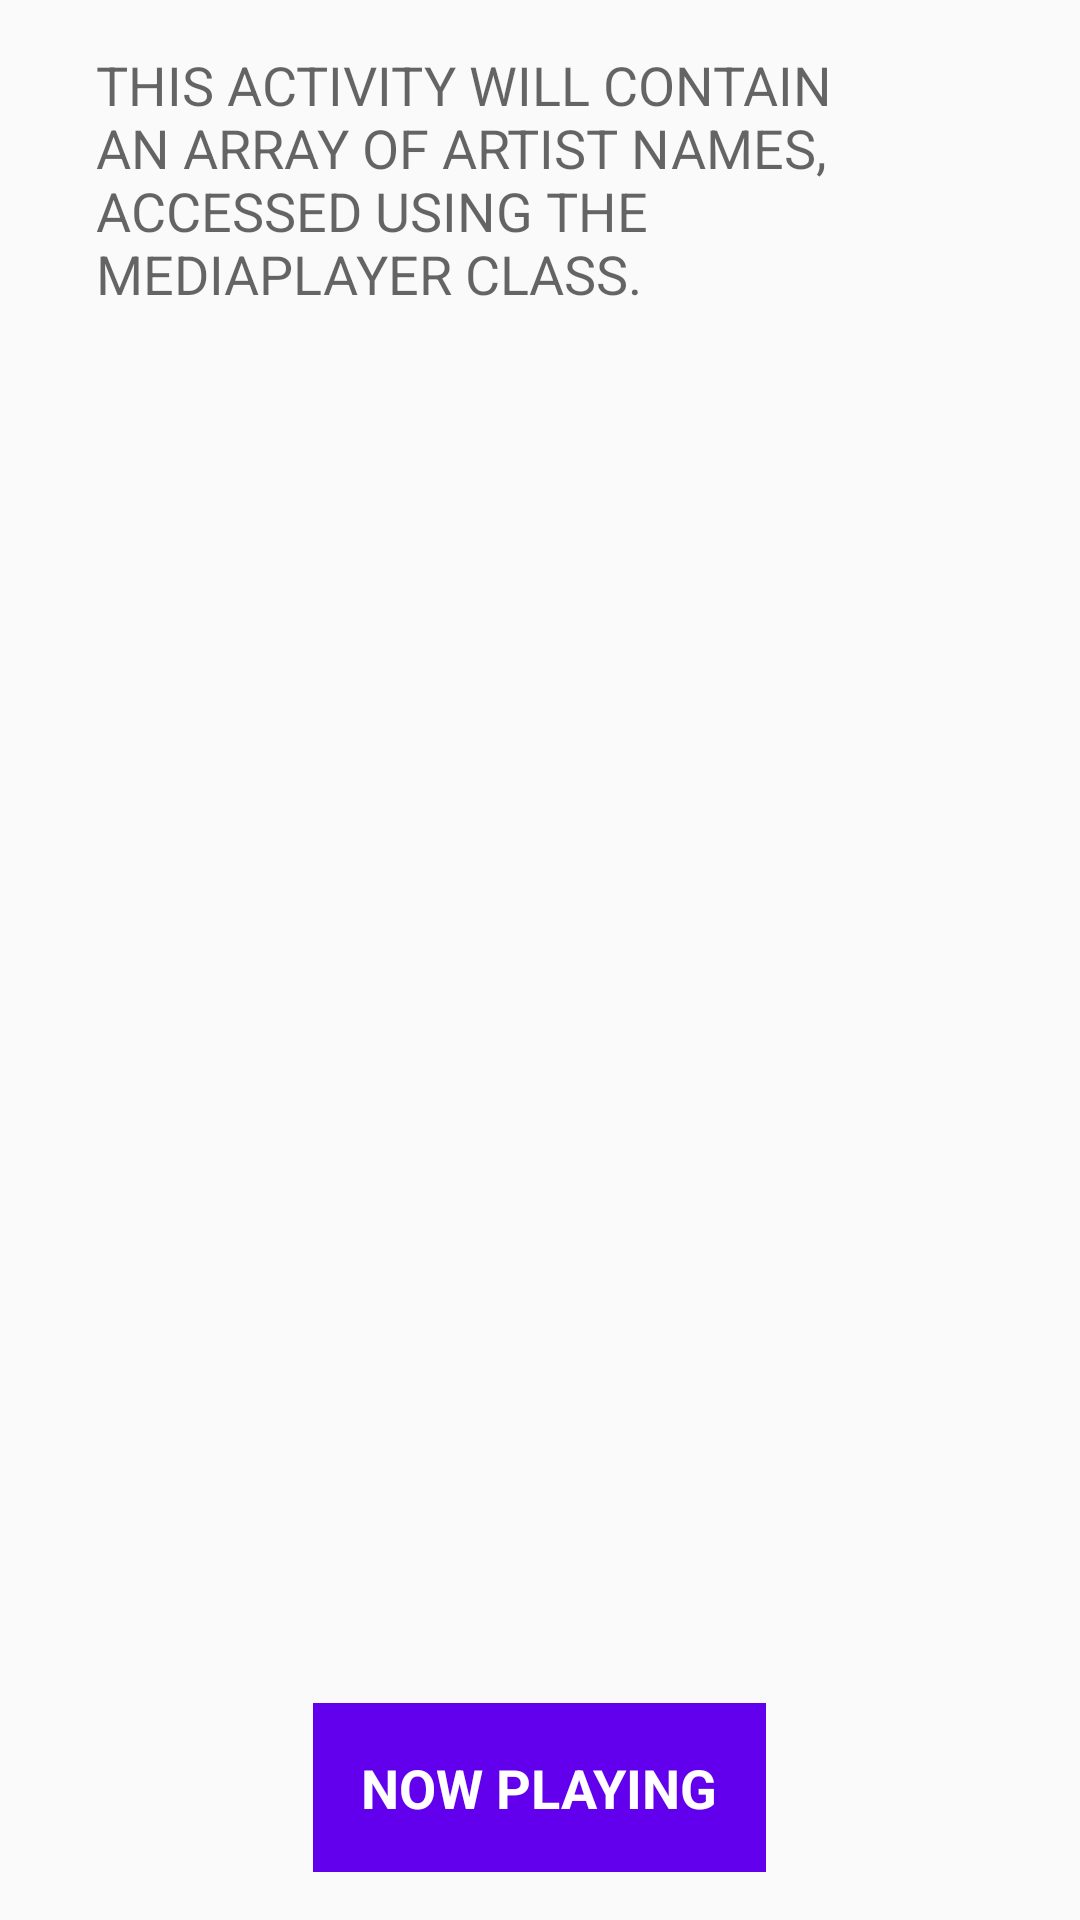

Layout XML and referenced resources for this Android screen:
<!-- AndroidManifest.xml: application theme AppTheme -->
<!-- res/layout/activity_artist.xml -->
<?xml version="1.0" encoding="utf-8"?>
<LinearLayout
    xmlns:android="http://schemas.android.com/apk/res/android"
    xmlns:app="http://schemas.android.com/apk/res-auto"
    xmlns:tools="http://schemas.android.com/tools"
    android:layout_width="match_parent"
    android:layout_height="match_parent"
    android:orientation="vertical"
    tools:context="com.example.adamoates.musicstructureapp.ArtistActivity">

    <TextView
        style="@style/DescriptionStyle"
        android:text="@string/artistDescription"
        android:layout_weight="1"/>

    <TextView
        android:id="@+id/now_playing_text_view"
        android:layout_width="wrap_content"
        android:layout_height="wrap_content"
        android:layout_marginTop="16dp"
        android:layout_weight="0"
        android:layout_gravity="center"
        style="@style/CategoryStyle"
        android:background="@color/colorPrimary"
        android:text="@string/nowPlaying" />

</LinearLayout>
<!-- resources referenced by this layout -->
<resources>
  <string name="artistDescription">"This activity will contain an array of Artist names, accessed using the mediaPlayer class."</string>
  <string name="nowPlaying">"now Playing"</string>
  <style name="CategoryStyle">
          <item name="android:layout_width">match_parent</item>
          <item name="android:gravity">center_vertical</item>
          <item name="android:padding">16dp</item>
          <item name="android:textColor">@android:color/white</item>
          <item name="android:textStyle">bold</item>
          <item name="android:textAppearance">?android:textAppearanceMedium</item>
          <item name="android:layout_marginBottom">16dp</item>
          <item name="android:layout_marginRight">16dp</item>
          <item name="android:layout_marginLeft">16dp</item>
          <item name="android:textAlignment" tools:targetApi="jelly_bean_mr1">center</item>
          <item name="android:textAllCaps">true</item>
      </style>
  <style name="DescriptionStyle">
          <item name="android:layout_width">match_parent</item>
          <item name="android:layout_height">0dp</item>
          <item name="android:padding">16dp</item>
          <item name="android:textAppearance">?android:textAppearanceMedium</item>
          <item name="android:layout_marginBottom">16dp</item>
          <item name="android:layout_marginRight">16dp</item>
          <item name="android:layout_marginLeft">16dp</item>
      </style>
  <style name="AppTheme" parent="Theme.AppCompat.Light.DarkActionBar">
          
          <item name="colorPrimary">@color/colorPrimary</item>
          <item name="colorPrimaryDark">@color/colorPrimaryDark</item>
          <item name="colorAccent">@color/colorAccent</item>
          <item name="android:textAllCaps">true</item>
      </style>
  <!-- not gathered from this repository: default colours our renderer supplied (Android Studio template values) -->
  <color name="colorPrimary">#FF6200EE</color>
  <color name="colorPrimaryDark">#FF3700B3</color>
  <color name="colorAccent">#FF03DAC5</color>
</resources>
